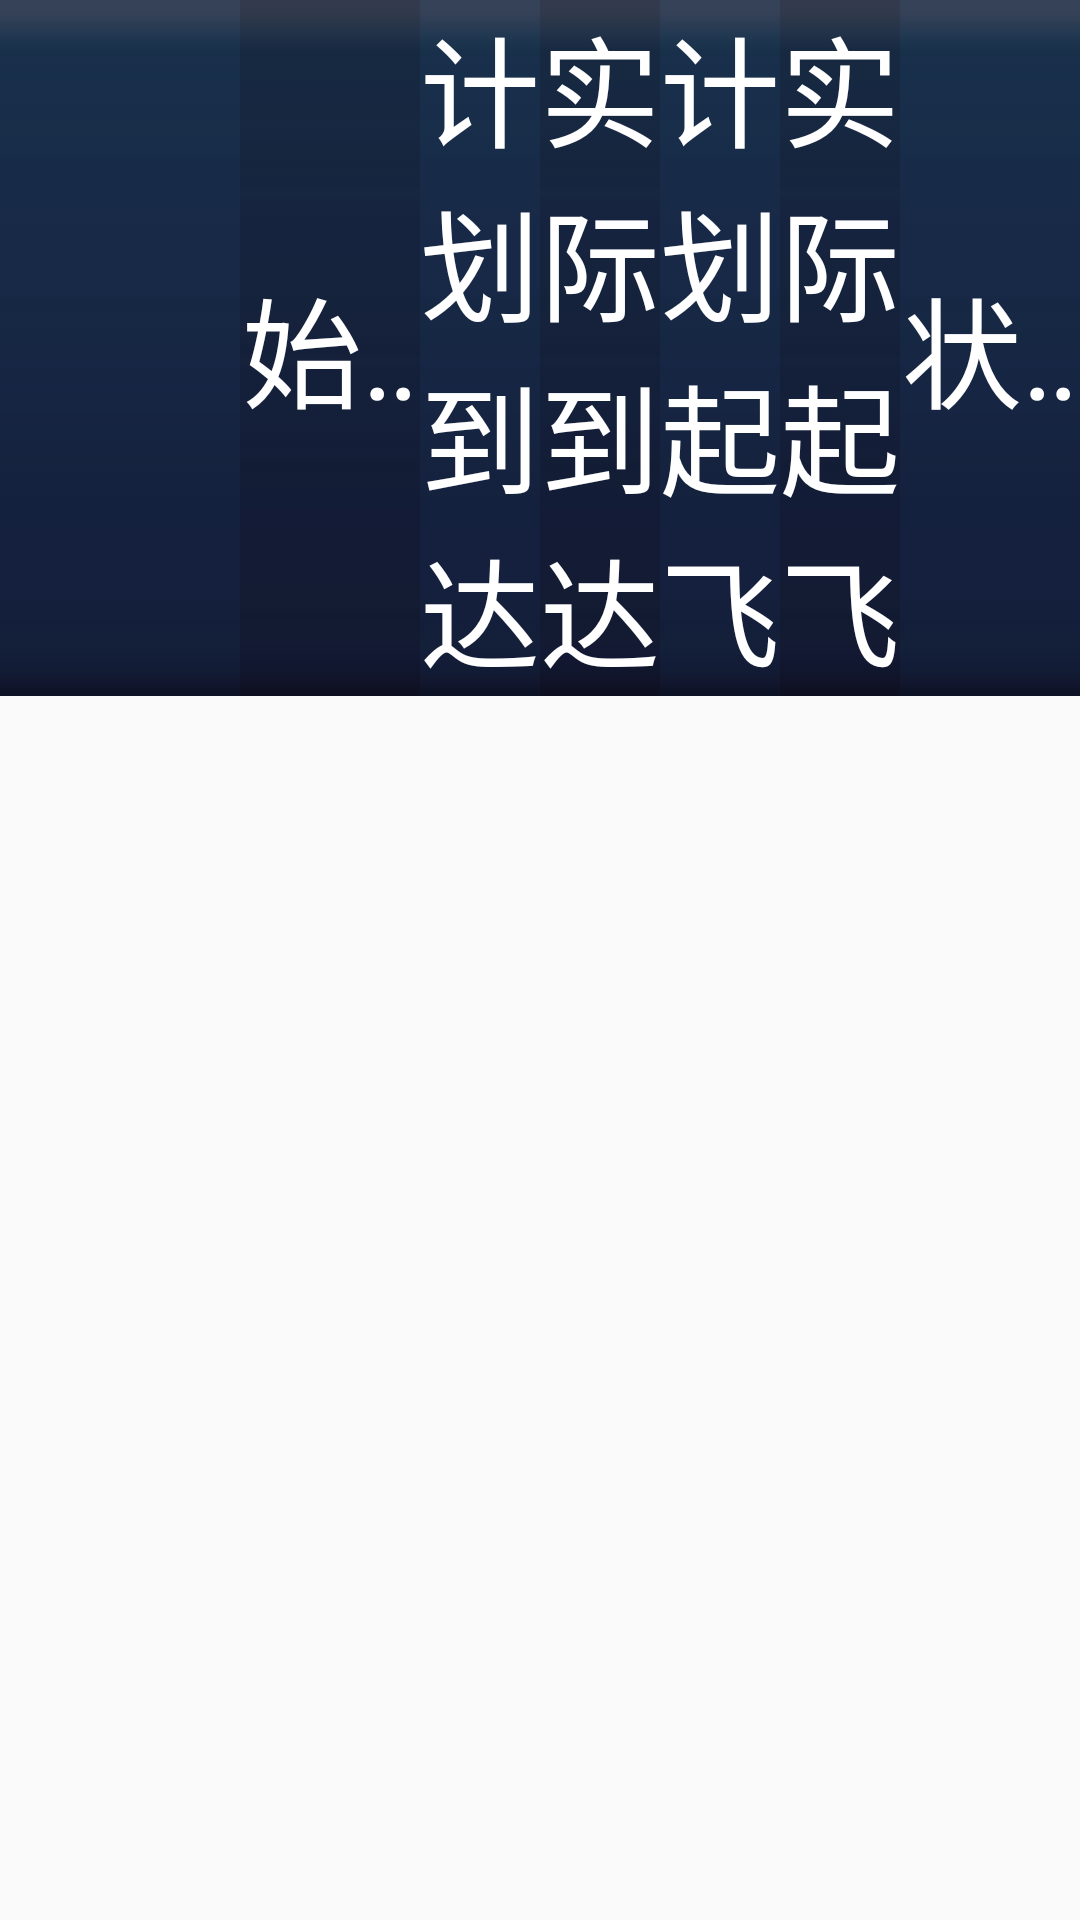

This screen was rendered from an Android layout file. Write that file and the resources it references.
<!-- AndroidManifest.xml: application theme AppTheme -->
<!-- res/layout/arrival_item.xml -->
<?xml version="1.0" encoding="utf-8"?>
<LinearLayout xmlns:android="http://schemas.android.com/apk/res/android"
              android:layout_width="fill_parent"
              android:layout_height="wrap_content"
              android:orientation="horizontal">

    <LinearLayout
        android:id="@+id/arrItem"
        android:layout_width="fill_parent"
        android:layout_height="wrap_content"
        android:background="@drawable/item"
        android:gravity="center">

        <LinearLayout
            android:layout_width="0dp"
            android:layout_height="fill_parent"
            android:layout_marginLeft="20dp"
            android:layout_weight="3"
            android:gravity="center"
            android:orientation="horizontal">

            <ImageView
                android:id="@+id/aimg"
                android:layout_width="@dimen/itemTextSize"
                android:layout_height="@dimen/itemTextSize"
                android:contentDescription="@string/app_name"
                android:src="@mipmap/ic_launcher"/>

            <TextView
                android:id="@+id/aflt"
                android:layout_width="fill_parent"
                android:layout_height="wrap_content"
                android:layout_marginLeft="5dp"
                android:ellipsize="marquee"
                android:gravity="center_vertical"
                android:singleLine="true"
                android:text="@string/flt"
                android:textColor="@color/white"
                android:textSize="@dimen/itemTextSize"/>
        </LinearLayout>

        <TextView
            android:id="@+id/org"
            android:layout_width="0dp"
            android:layout_height="fill_parent"
            android:layout_weight="3"
            android:background="@drawable/item2"
            android:ellipsize="marquee"
            android:gravity="center"
            android:singleLine="true"
            android:text="@string/org"
            android:textColor="@color/white"
            android:textSize="@dimen/itemTextSize"/>

        <TextView
            android:id="@+id/sta"
            android:layout_width="0dp"
            android:layout_height="wrap_content"
            android:layout_weight="2"
            android:gravity="center"
            android:text="@string/sta"
            android:textColor="@color/white"
            android:textSize="@dimen/itemTextSize"/>

        <TextView
            android:id="@+id/tdt"
            android:layout_width="0dp"
            android:layout_height="fill_parent"
            android:layout_weight="2"
            android:background="@drawable/item2"
            android:gravity="center"
            android:text="@string/tdt"
            android:textColor="@color/white"
            android:textSize="@dimen/itemTextSize"/>

        <TextView
            android:id="@+id/stp"
            android:layout_width="0dp"
            android:layout_height="wrap_content"
            android:layout_weight="2"
            android:gravity="center"
            android:text="@string/stp"
            android:textColor="@color/white"
            android:textSize="@dimen/itemTextSize"/>

        <TextView
            android:id="@+id/abp"
            android:layout_width="0dp"
            android:layout_height="fill_parent"
            android:layout_weight="2"
            android:background="@drawable/item2"
            android:gravity="center"
            android:text="@string/abp"
            android:textColor="@color/white"
            android:textSize="@dimen/itemTextSize"/>

        <TextView
            android:id="@+id/astatus"
            android:layout_width="0dp"
            android:layout_height="wrap_content"
            android:layout_weight="3"
            android:ellipsize="marquee"
            android:gravity="center"
            android:singleLine="true"
            android:text="@string/status"
            android:textColor="@color/white"
            android:textSize="@dimen/itemTextSize"/>
    </LinearLayout>

</LinearLayout>
<!-- resources referenced by this layout -->
<resources>
  <color name="white">#ffffff</color>
  <dimen name="itemTextSize">30sp</dimen>
  <!-- drawable item: png bitmap (drawable-hdpi, 2878 bytes) -->
  <!-- drawable item2: png bitmap (drawable-hdpi, 2885 bytes) -->
  <string name="abp">实际起飞</string>
  <string name="app_name">网络航显</string>
  <string name="flt">航班</string>
  <string name="org">始发</string>
  <string name="sta">计划到达</string>
  <string name="status">状态</string>
  <string name="stp">计划起飞</string>
  <string name="tdt">实际到达</string>
  <style name="AppTheme" parent="Theme.AppCompat.Light.DarkActionBar">
          
          <item name="colorPrimary">@color/colorPrimary</item>
          <item name="colorPrimaryDark">@color/colorPrimaryDark</item>
          <item name="colorAccent">@color/colorAccent</item>
      </style>
  <color name="colorPrimary">#3F51B5</color>
  <color name="colorPrimaryDark">#303F9F</color>
  <color name="colorAccent">#FF4081</color>
</resources>
